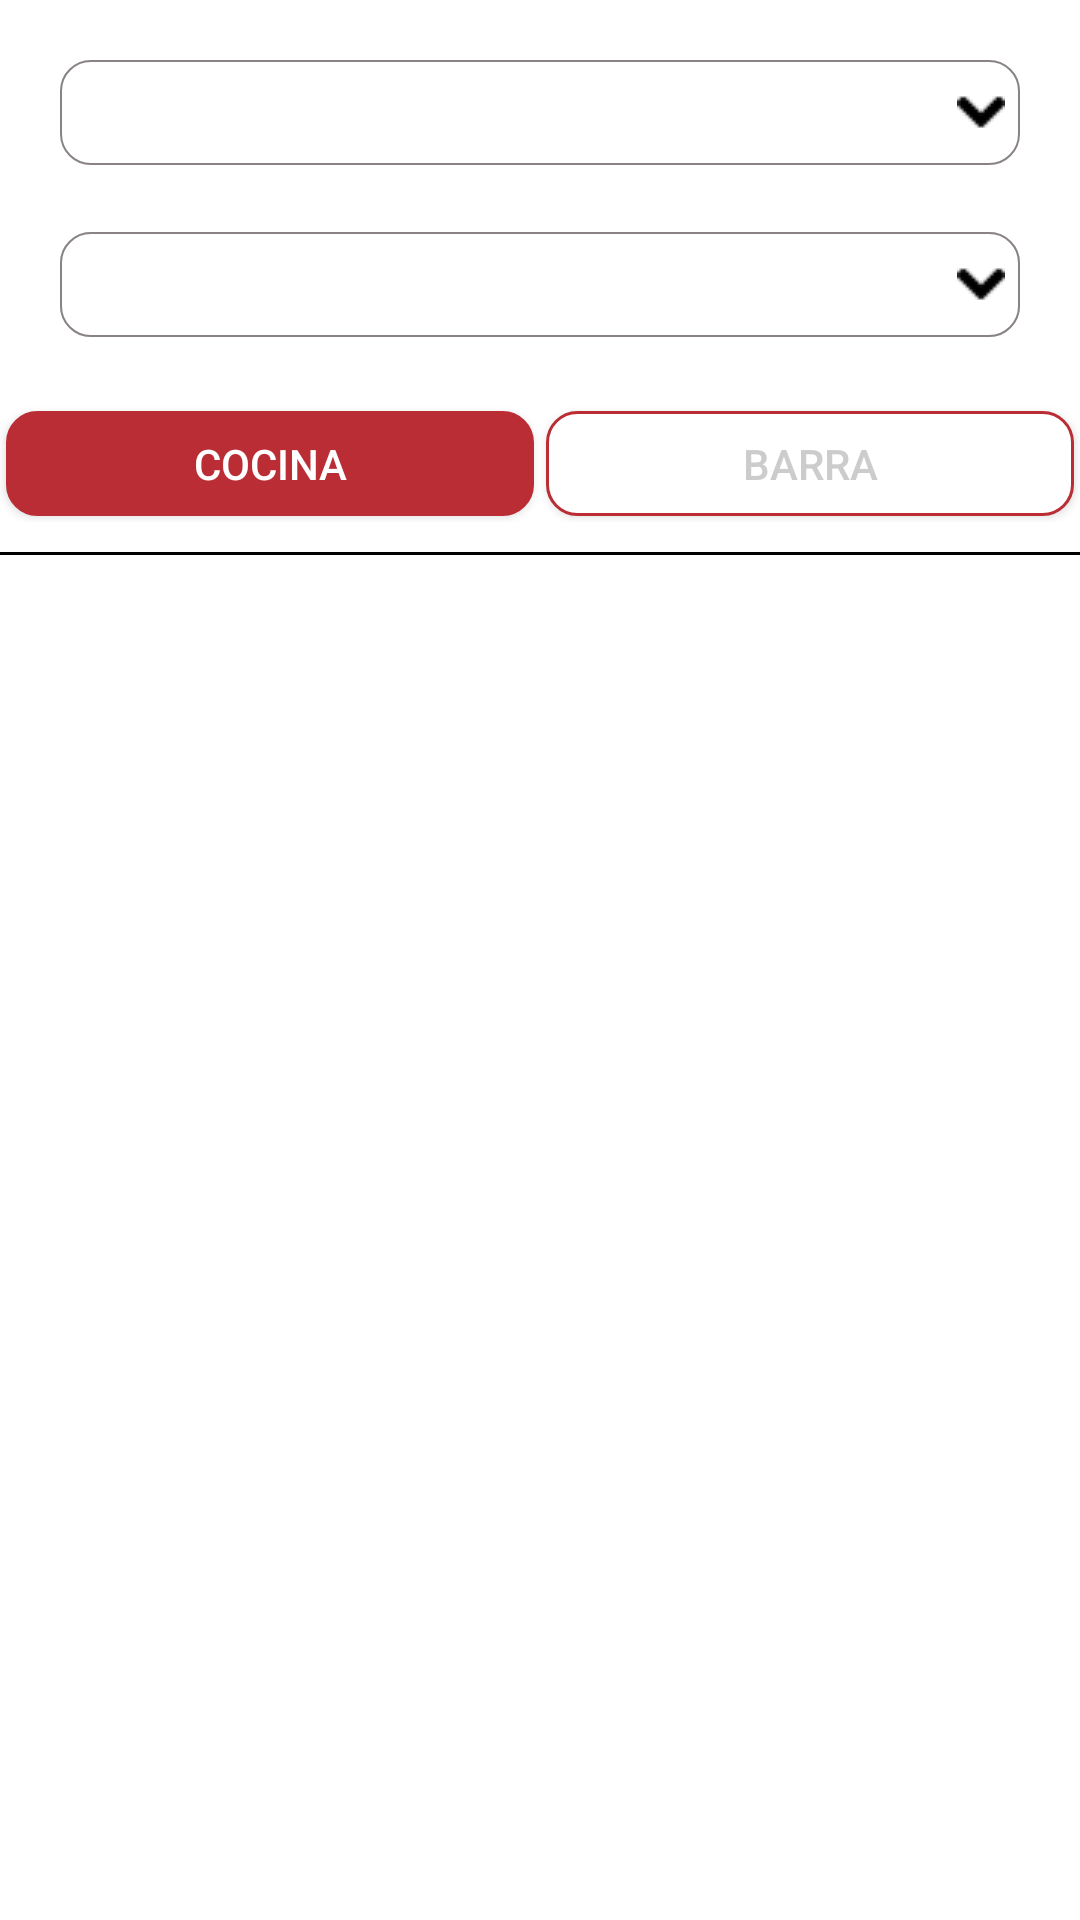

This screen was rendered from an Android layout file. Write that file and the resources it references.
<!-- AndroidManifest.xml: application theme AppTheme -->
<!-- res/layout/vp_inventario.xml -->
<?xml version="1.0" encoding="utf-8"?>
<FrameLayout xmlns:android="http://schemas.android.com/apk/res/android"
    android:layout_width="match_parent"
    android:layout_height="match_parent"
    android:background="@color/blanco">

    <LinearLayout
        android:layout_width="match_parent"
        android:layout_height="match_parent"
        android:orientation="vertical">

        <Spinner
            android:id="@+id/spSucursal"
            style="@style/SpinnerTheme"
            android:layout_width="match_parent"
            android:layout_height="35dp"
            android:layout_marginLeft="20dp"
            android:layout_marginTop="20dp"
            android:layout_marginRight="20dp" />

        <LinearLayout
            android:layout_width="match_parent"
            android:layout_height="80dp"
            android:orientation="horizontal">

            <FrameLayout
                android:layout_width="match_parent"
                android:layout_height="35dp"
                android:layout_gravity="center"
                android:layout_marginLeft="20dp"
                android:layout_marginTop="10dp"
                android:layout_weight="0.4"
                android:visibility="gone">

                <EditText
                    android:layout_width="match_parent"
                    android:layout_height="35dp"
                    android:background="@drawable/edittext_style2"
                    android:ems="10"
                    android:padding="10dp" />

                <ImageView
                    android:layout_width="20dp"
                    android:layout_height="20dp"
                    android:layout_gravity="center|right"
                    android:layout_marginRight="10dp"
                    android:src="@drawable/icon1" />

            </FrameLayout>


            <LinearLayout
                android:layout_width="match_parent"
                android:layout_height="35dp"
                android:layout_gravity="center"
                android:layout_marginLeft="20dp"
                android:layout_marginRight="20dp"
                android:layout_weight="1"
                android:background="@drawable/btn_border_verde"
                android:orientation="horizontal">

                <Spinner
                    android:id="@+id/spProductos"
                    style="@style/SpinnerTheme"
                    android:layout_width="match_parent"
                    android:layout_height="match_parent"
                    android:layout_gravity="center"
                    android:gravity="center" />

            </LinearLayout>

        </LinearLayout>

        <LinearLayout
            android:layout_width="match_parent"
            android:layout_height="wrap_content"
            android:orientation="horizontal">

            <Button
                android:id="@+id/brnICocina"
                android:layout_width="match_parent"
                android:layout_height="35dp"
                android:layout_margin="2dp"
                android:layout_weight="1"
                android:background="@drawable/btn_rojo_solid"
                android:text="Cocina"
                android:textColor="@color/blanco" />

            <Button
                android:id="@+id/btnIBarra"
                android:layout_width="match_parent"
                android:layout_height="35dp"
                android:layout_margin="2dp"
                android:layout_weight="1"
                android:background="@drawable/btn_rojo_border"
                android:text="Barra"
                android:textColor="@color/gris" />

        </LinearLayout>

        <View
            android:layout_width="match_parent"
            android:layout_height="1dp"
            android:layout_marginTop="10dp"
            android:layout_marginBottom="10dp"
            android:background="@color/negro" />

        <android.support.v7.widget.RecyclerView
            android:id="@+id/rv_gastos"
            android:layout_width="match_parent"
            android:layout_height="match_parent"
            android:layout_gravity="center"
            android:layout_margin="10dp" />

    </LinearLayout>


</FrameLayout>
<!-- resources referenced by this layout -->
<resources>
  <color name="blanco">#ffffff</color>
  <color name="gris">#cccccc</color>
  <color name="negro">#000000</color>
  <!-- drawable btn_border_verde (drawable) -->
  <?xml version="1.0" encoding="utf-8"?>
  <shape xmlns:android="http://schemas.android.com/apk/res/android" >
  
      <stroke
          android:width="1dp"
          android:color="@color/gris" />
      <corners
          android:bottomLeftRadius="10dp"
          android:bottomRightRadius="10dp"
          android:topLeftRadius="10dp"
          android:topRightRadius="10dp" >
      </corners>
  
  </shape>
  <!-- drawable btn_rojo_border (drawable) -->
  <?xml version="1.0" encoding="utf-8"?>
  <shape xmlns:android="http://schemas.android.com/apk/res/android" >
  
      <stroke
          android:width="1dp"
          android:color="@color/rojo" />
      <corners
          android:bottomLeftRadius="10dp"
          android:bottomRightRadius="10dp"
          android:topLeftRadius="10dp"
          android:topRightRadius="10dp" >
      </corners>
      <solid
          android:color="@color/blanco"/>
  </shape>
  <!-- drawable btn_rojo_solid (drawable) -->
  <?xml version="1.0" encoding="utf-8"?>
  <shape xmlns:android="http://schemas.android.com/apk/res/android" >
  
      <stroke
          android:width="1dp"
          android:color="@color/rojo" />
      <corners
          android:bottomLeftRadius="10dp"
          android:bottomRightRadius="10dp"
          android:topLeftRadius="10dp"
          android:topRightRadius="10dp" >
      </corners>
      <solid
          android:color="@color/rojo"/>
  </shape>
  <!-- drawable edittext_style2 (drawable) -->
  <?xml version="1.0" encoding="utf-8"?>
  <shape xmlns:android="http://schemas.android.com/apk/res/android" >
  
      <stroke
          android:width="1dp"
          android:color="@color/gris" />
      <corners
          android:bottomLeftRadius="10dp"
          android:bottomRightRadius="10dp"
          android:topLeftRadius="10dp"
          android:topRightRadius="10dp" >
      </corners>
      <solid
          android:color="@color/blanco"/>
  </shape>
  <style name="SpinnerTheme" parent="android:Widget.DeviceDefault.Spinner">
          <item name="android:background">@drawable/spinner_bg</item>
          <item name="android:padding">8dp</item>
          <item name="android:paddingTop">5dp</item>
          <item name="android:textSize">18sp</item>
          <item name="android:textColor">@android:color/black</item>
          <item name="android:paddingBottom">5dp</item>
          <item name="android:paddingRight">15dp</item>
      </style>
  <style name="AppTheme" parent="Theme.AppCompat.Light.DarkActionBar">
          
          <item name="colorPrimary">@color/colorPrimary</item>
          <item name="colorPrimaryDark">@color/colorPrimaryDark</item>
          <item name="colorAccent">@color/colorAccent</item>
      </style>
  <color name="rojo">#ba2d34</color>
  <!-- drawable spinner_bg (drawable) -->
  <?xml version="1.0" encoding="utf-8"?>
  <selector xmlns:android="http://schemas.android.com/apk/res/android">
      <item>
          <layer-list>
              <item>
                  <shape xmlns:android="http://schemas.android.com/apk/res/android"
                      android:shape="rectangle" android:padding="8dp">
                      <solid android:color="@color/blanco"/>
                      <corners
                          android:radius="10dp" />
                      <padding android:bottom="3dp"
                          android:left="3dp"
                          android:right="5dp"
                          android:top="3dp" />
                      <stroke
                          android:width="0.5dp"
                          android:color="#898383" />
                  </shape>
              </item>
              <item>
                  <bitmap
                      android:gravity="center_vertical|right"
                      android:src="@drawable/arrow_down" />
              </item>
          </layer-list>
      </item>
  </selector>
  <color name="colorPrimary">#ba2d34</color>
  <color name="colorPrimaryDark">#00574B</color>
  <color name="colorAccent">#D81B60</color>
</resources>
